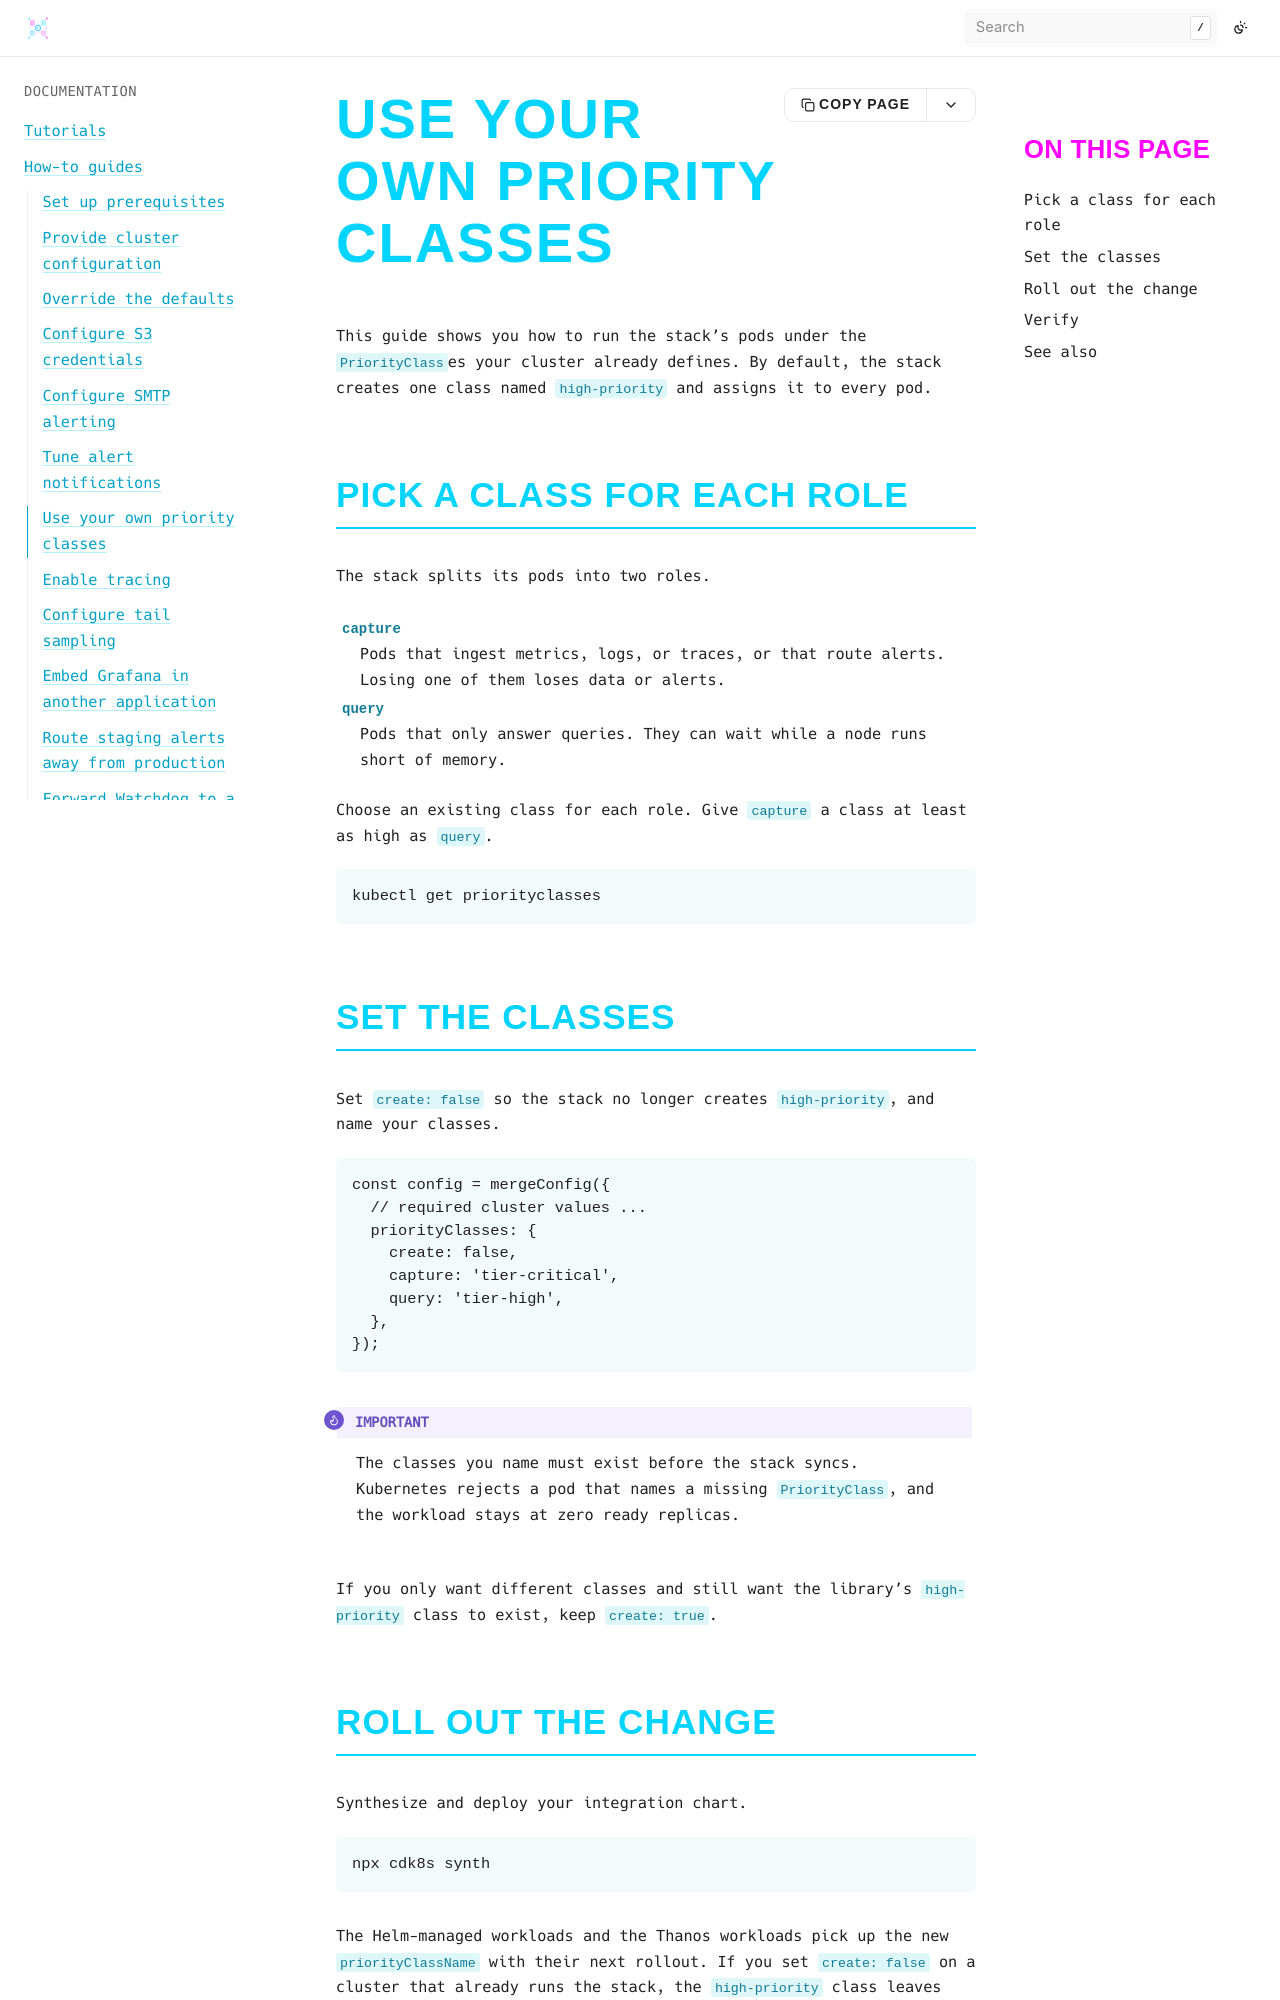

repository: bluedynamics/cdk8s-monitoring · page: how-to/set-priority-classes.html · generator: sphinx

---
myst:
  html_meta:
    "description": "Run the cdk8s-monitoring pods under your cluster's own PriorityClasses instead of the built-in high-priority class."
    "property=og:description": "Run the cdk8s-monitoring pods under your cluster's own PriorityClasses instead of the built-in high-priority class."
    "property=og:title": "Use your own priority classes"
    "keywords": "cdk8s, Kubernetes, monitoring, PriorityClass, scheduling, eviction"
---

# Use your own priority classes

This guide shows you how to run the stack's pods under the `PriorityClass`es your cluster already defines.
By default, the stack creates one class named `high-priority` and assigns it to every pod.

## Pick a class for each role

The stack splits its pods into two roles.

`capture`
:   Pods that ingest metrics, logs, or traces, or that route alerts.
    Losing one of them loses data or alerts.

`query`
:   Pods that only answer queries.
    They can wait while a node runs short of memory.

Choose an existing class for each role.
Give `capture` a class at least as high as `query`.

```shell
kubectl get priorityclasses
```

## Set the classes

Set `create: false` so the stack no longer creates `high-priority`, and name your classes.

```typescript
const config = mergeConfig({
  // required cluster values ...
  priorityClasses: {
    create: false,
    capture: 'tier-critical',
    query: 'tier-high',
  },
});
```

```{important}
The classes you name must exist before the stack syncs.
Kubernetes rejects a pod that names a missing `PriorityClass`, and the workload stays at zero ready replicas.
```

If you only want different classes and still want the library's `high-priority` class to exist, keep `create: true`.
